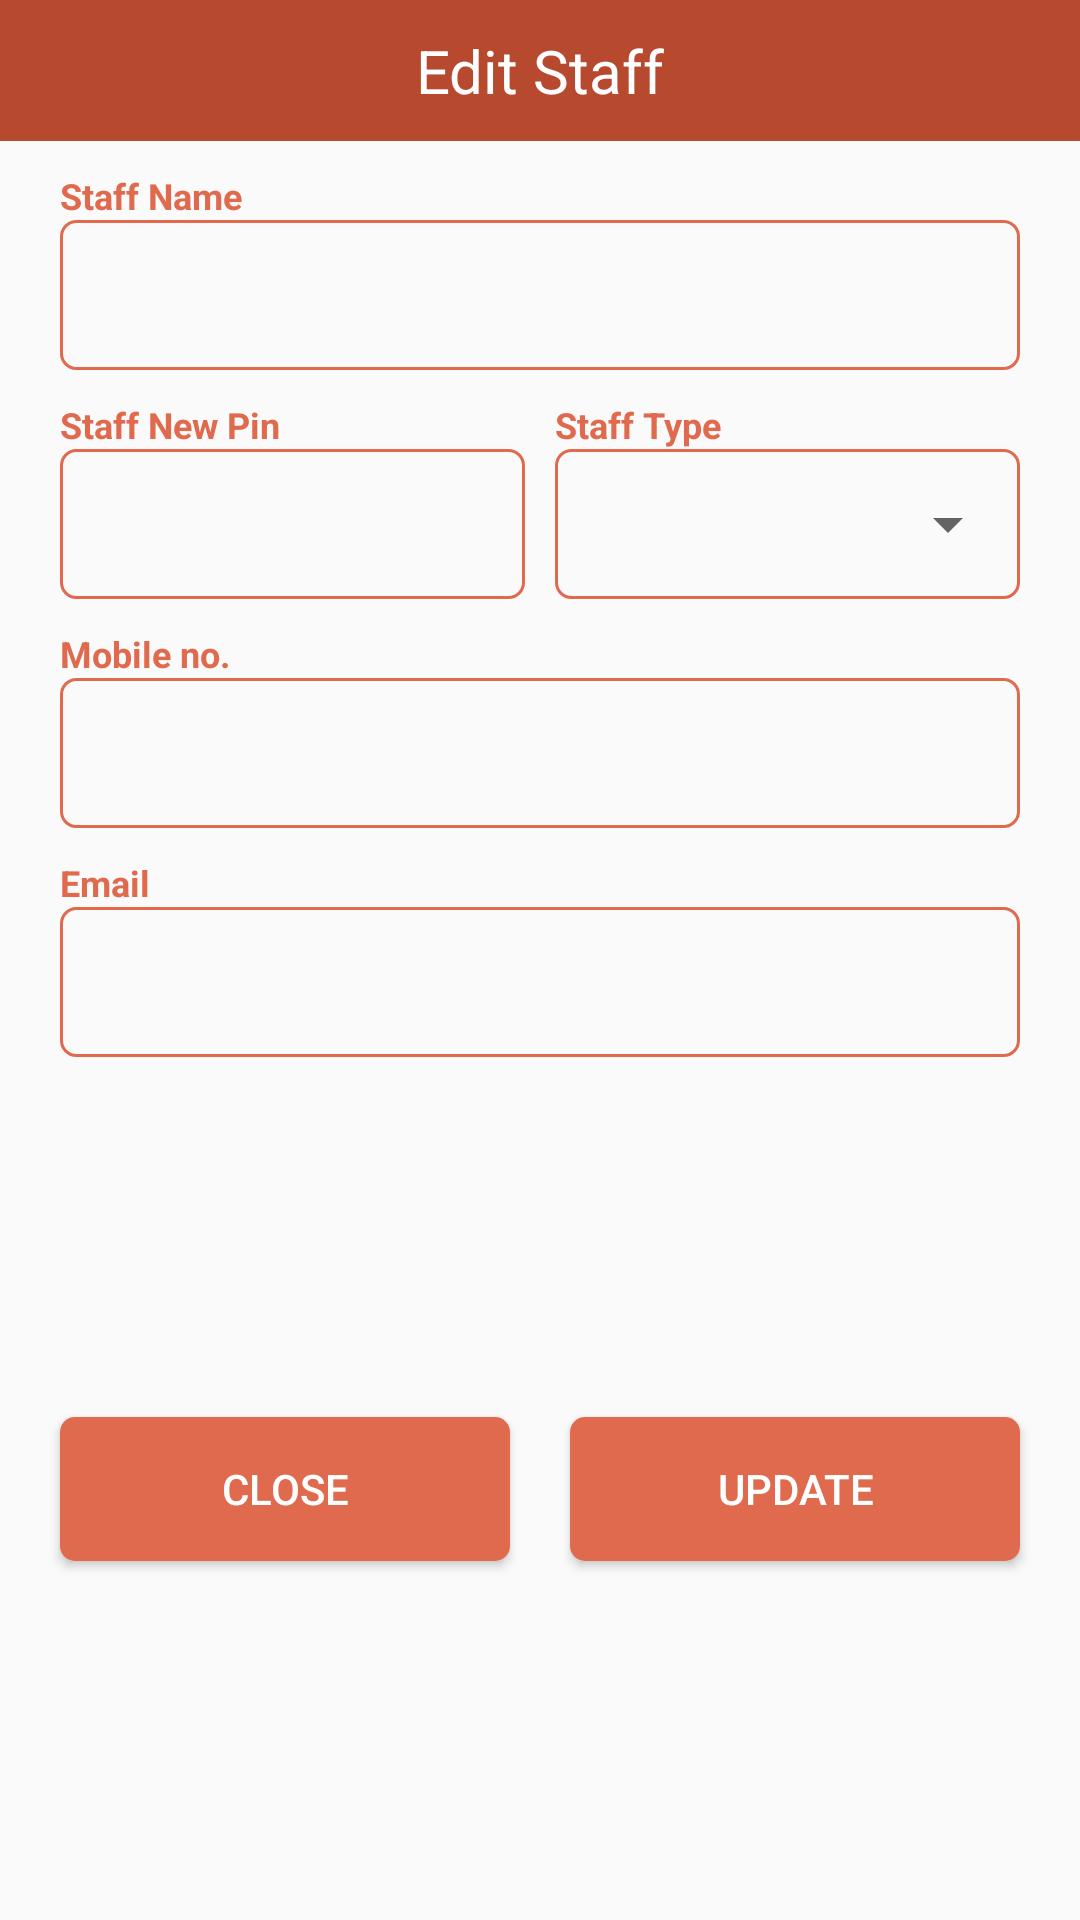

Write the Android layout XML for this screen, with the resource values it uses.
<!-- AndroidManifest.xml: application theme AppTheme -->
<!-- res/layout/alert_edit_admin.xml -->
<?xml version="1.0" encoding="utf-8"?>
<android.support.constraint.ConstraintLayout
    xmlns:android="http://schemas.android.com/apk/res/android"
    xmlns:app="http://schemas.android.com/apk/res-auto"
    xmlns:tools="http://schemas.android.com/tools"
    android:layout_width="match_parent"
    android:layout_height="wrap_content"
    >

    <TextView
        android:id="@+id/tv_"
        android:layout_width="match_parent"
        android:layout_height="wrap_content"
        android:text="Edit Staff"
        android:background="@color/colorPrimaryDark"
        android:textColor="@android:color/white"
        android:gravity="center_horizontal"
        android:padding="10dp"
        android:textSize="20sp"
        app:layout_constraintEnd_toEndOf="parent"
        app:layout_constraintStart_toStartOf="parent"
        app:layout_constraintTop_toTopOf="parent" />

    <TextView
        android:id="@+id/tv_txt_item"
        android:layout_width="wrap_content"
        android:gravity="center_horizontal"
        android:layout_height="wrap_content"
        android:layout_marginTop="10dp"
        android:layout_marginLeft="20dp"
        android:textColor="@color/colorPrimary"
        android:textSize="12sp"
        android:textStyle="bold"
        android:text="Staff Name"
        app:layout_constraintTop_toBottomOf="@+id/tv_"
        app:layout_constraintStart_toStartOf="parent"
        />


    <EditText
        android:id="@+id/edt_name"
        android:layout_width="match_parent"
        android:layout_height="50dp"
        android:maxLength="30"
        android:padding="10dp"
        android:layout_marginLeft="20dp"
        android:layout_marginRight="20dp"
        android:background="@drawable/edt_bg"
        android:inputType="text"
        app:layout_constraintEnd_toEndOf="parent"
        app:layout_constraintStart_toStartOf="parent"
        app:layout_constraintTop_toBottomOf="@+id/tv_txt_item" />

    <LinearLayout
        android:id="@+id/ll1"
        android:layout_width="match_parent"
        android:layout_height="wrap_content"
        app:layout_constraintEnd_toEndOf="parent"
        app:layout_constraintStart_toStartOf="parent"
        app:layout_constraintTop_toBottomOf="@+id/edt_name"
        android:layout_marginLeft="20dp"
        android:layout_marginRight="20dp"
        android:layout_marginTop="10dp"
        android:orientation="horizontal"
        >
        <TextView
            android:id="@+id/tv_pin"
            android:layout_width="match_parent"
            android:layout_height="wrap_content"
            android:textColor="@color/colorPrimary"
            android:textSize="12sp"
            android:textStyle="bold"
            android:text="Staff New Pin"
            android:layout_weight="1"
            />
        <TextView
            android:id="@+id/tv_type"
            android:layout_width="match_parent"
            android:layout_height="wrap_content"
            android:textColor="@color/colorPrimary"
            android:textSize="12sp"
            android:textStyle="bold"
            android:text="Staff Type"
            android:layout_weight="1"
            android:layout_marginLeft="5dp"
            />
    </LinearLayout>


    <LinearLayout
        android:id="@+id/ll2"
        android:layout_width="match_parent"
        android:layout_height="wrap_content"
        app:layout_constraintEnd_toEndOf="parent"
        app:layout_constraintStart_toStartOf="parent"
        app:layout_constraintTop_toBottomOf="@+id/ll1"
        android:layout_marginLeft="20dp"
        android:layout_marginRight="20dp"
        android:orientation="horizontal"
        >
        <EditText
            android:id="@+id/edt_pin"
            android:layout_width="match_parent"
            android:layout_height="50dp"
            android:maxLength="4"
            android:padding="10dp"
            android:background="@drawable/edt_bg"
            android:inputType="number"
            android:layout_weight="1"
            android:layout_marginRight="5dp"
            />

        <RelativeLayout
            android:id="@+id/rl1"
            android:layout_width="match_parent"
            android:layout_height="50dp"
            android:background="@drawable/edt_bg"
            android:layout_weight="1"
            android:layout_marginLeft="5dp"
            >

            <Spinner
                android:id="@+id/spinner_item"
                android:layout_width="match_parent"
                android:layout_height="wrap_content"
                android:layout_centerVertical="true"
                >


            </Spinner>

        </RelativeLayout>


    </LinearLayout>


    <TextView
        android:id="@+id/tv_mobile"
        android:layout_width="wrap_content"
        android:gravity="center_horizontal"
        android:layout_height="wrap_content"
        android:layout_marginTop="10dp"
        android:layout_marginLeft="20dp"
        android:textColor="@color/colorPrimary"
        android:textSize="12sp"
        android:textStyle="bold"
        android:text="Mobile no."
        app:layout_constraintTop_toBottomOf="@+id/ll2"
        app:layout_constraintStart_toStartOf="parent"
        />



    <EditText
        android:id="@+id/edt_mobile"
        android:layout_width="match_parent"
        android:layout_height="50dp"
        android:ems="18"
        android:maxLength="10"
        android:padding="10dp"
        android:layout_marginLeft="20dp"
        android:layout_marginRight="20dp"
        android:background="@drawable/edt_bg"
        android:inputType="number"
        app:layout_constraintEnd_toEndOf="parent"
        app:layout_constraintStart_toStartOf="parent"
        app:layout_constraintTop_toBottomOf="@+id/tv_mobile" />


    <TextView
        android:id="@+id/tv_email"
        android:layout_width="wrap_content"
        android:gravity="center_horizontal"
        android:layout_height="wrap_content"
        android:layout_marginTop="10dp"
        android:layout_marginLeft="20dp"
        android:textColor="@color/colorPrimary"
        android:textSize="12sp"
        android:textStyle="bold"
        android:text="Email"
        app:layout_constraintTop_toBottomOf="@+id/edt_mobile"
        app:layout_constraintStart_toStartOf="parent"
        />



    <EditText
        android:id="@+id/edt_email"
        android:layout_width="match_parent"
        android:layout_height="50dp"
        android:ems="18"
        android:maxLength="50"
        android:padding="10dp"
        android:layout_marginLeft="20dp"
        android:layout_marginRight="20dp"
        android:background="@drawable/edt_bg"
        android:inputType="textEmailAddress"
        app:layout_constraintEnd_toEndOf="parent"
        app:layout_constraintStart_toStartOf="parent"
        app:layout_constraintTop_toBottomOf="@+id/tv_email" />



    <Button
        android:id="@+id/btn_close"
        android:layout_width="0dp"
        android:layout_height="wrap_content"
        android:text="Close"
        android:background="@drawable/btn_round"
        android:textColor="@android:color/white"
        android:tint="@color/colorPrimary"
        android:layout_marginTop="20dp"
        android:layout_marginBottom="20dp"
        android:layout_marginLeft="20dp"
        android:layout_marginRight="10dp"
        app:layout_constraintStart_toStartOf="parent"
        app:layout_constraintEnd_toStartOf="@+id/btn_update"
        app:layout_constraintTop_toBottomOf="@+id/edt_email"
        app:layout_constraintBottom_toBottomOf="parent"
        />

    <Button
        android:id="@+id/btn_update"
        android:layout_width="0dp"
        android:layout_height="wrap_content"
        android:text="Update"
        android:background="@drawable/btn_round"
        android:textColor="@android:color/white"
        app:layout_constraintEnd_toEndOf="parent"
        app:layout_constraintStart_toEndOf="@+id/btn_close"
        android:tint="@color/colorPrimary"
        android:layout_marginTop="20dp"
        android:layout_marginBottom="20dp"
        android:layout_marginLeft="10dp"
        android:layout_marginRight="20dp"
        app:layout_constraintTop_toBottomOf="@+id/edt_email"
        app:layout_constraintBottom_toBottomOf="parent"
        />

</android.support.constraint.ConstraintLayout>
<!-- resources referenced by this layout -->
<resources>
  <color name="colorPrimary">#e06a4e</color>
  <color name="colorPrimaryDark">#b7492e</color>
  <!-- drawable btn_round (drawable) -->
  <?xml version="1.0" encoding="utf-8"?>
  <shape xmlns:android="http://schemas.android.com/apk/res/android">
  
      <solid
          android:color="@color/colorPrimary"
          android:width="1dp"
          />
  
      <corners
          android:radius="5dp"
          />
  </shape>
  <!-- drawable edt_bg (drawable) -->
  <?xml version="1.0" encoding="utf-8"?>
  <shape xmlns:android="http://schemas.android.com/apk/res/android">
  
      <stroke
          android:color="@color/colorPrimary"
          android:width="1dp"
          />
  
      <corners
          android:radius="5dp"
          />
  </shape>
  <style name="AppTheme" parent="Base.Theme.AppCompat.Light.DarkActionBar">
          
          <item name="colorPrimary">@color/colorPrimary</item>
          <item name="colorPrimaryDark">@color/colorPrimaryDark</item>
          <item name="colorAccent">@color/colorAccent</item>
          <item name="otpViewStyle">@style/OtpWidget.OtpView</item>
  
      </style>
  <color name="colorAccent">#484747</color>
</resources>
